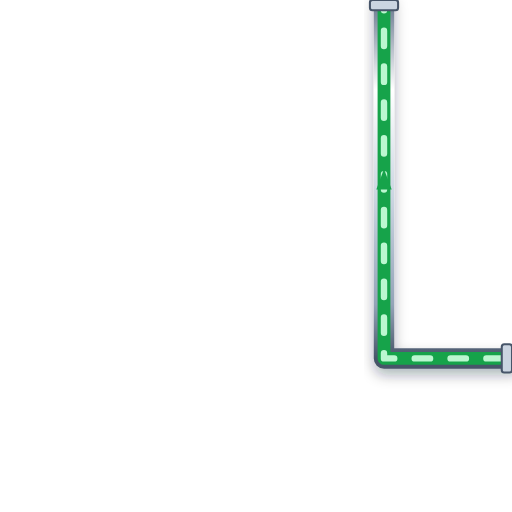
t = 0.00 s
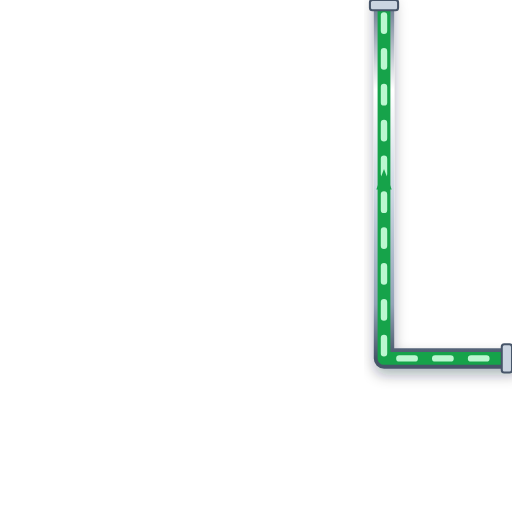
t = 0.20 s
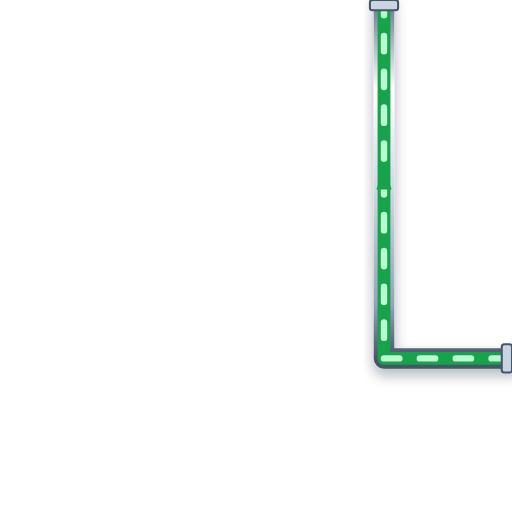
t = 0.40 s
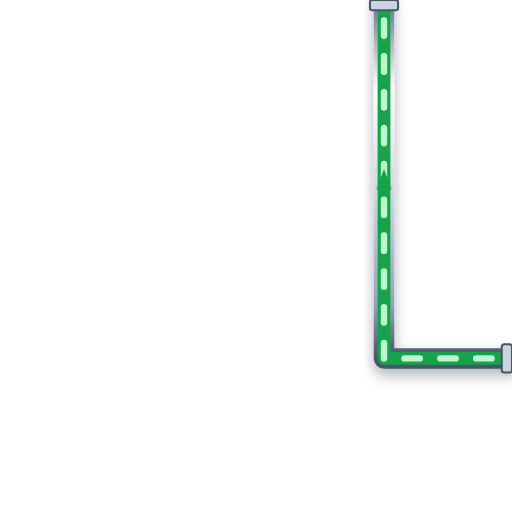
t = 0.60 s

The animated SVG that drew these frames (rendered in a browser with its animation timeline set to each time). Animation: 1 CSS @keyframes rule; one cycle of 0.80 s, repeats indefinitely.

<svg xmlns="http://www.w3.org/2000/svg" viewBox="0 0 200 200" width="200" height="200">
  <defs>
    <style>
      @keyframes p-flow-anim {
        from { stroke-dashoffset: 24; } to { stroke-dashoffset: 0; }
      }
      .anim-p-flow {
        stroke-dasharray: 6 8;
        animation: p-flow-anim 0.8s linear infinite;
      }
    </style>
    <filter id="ssPipeShadow" x="-15%" y="-15%" width="130%" height="130%">
      <feDropShadow dx="0" dy="2.5" stdDeviation="2.5" flood-color="#0f172a" flood-opacity="0.32" />
    </filter>
    <linearGradient id="ssPipeGradH" x1="0%" y1="0%" x2="0%" y2="100%">
      <stop offset="0%" stop-color="#64748b" /><stop offset="25%" stop-color="#ffffff" />
      <stop offset="55%" stop-color="#cbd5e1" /><stop offset="85%" stop-color="#94a3b8" /><stop offset="100%" stop-color="#475569" />
    </linearGradient>
  </defs>

  <!-- Stainless Steel 316 Outer Casing (8px with 3D Drop Shadow) -->
  <path d="M 200 140 L 150 140 L 150 0" stroke="url(#ssPipeGradH)" stroke-width="8" fill="none" stroke-linecap="round" stroke-linejoin="round" filter="url(#ssPipeShadow)"/>

  <!-- Process Fluid Core (5px) -->
  <path d="M 200 140 L 150 140 L 150 0" stroke="#16A34A" stroke-width="5" fill="none" stroke-linecap="round" stroke-linejoin="round"/>

  <!-- Animated Fluid Flow Stream Dashes (2.5px) -->
  <path d="M 200 140 L 150 140 L 150 0" stroke="#BBF7D0" stroke-width="2.5" fill="none" stroke-linejoin="round" stroke-linecap="round" class="anim-p-flow"/>

  <!-- Directional Flow Arrow -->
  <polygon points="147,74 150,66 153,74" fill="#16A34A" />

  <!-- ANSI Flange Connection Collars -->
  <rect x="196" y="134.5" width="4" height="11" rx="1" fill="#cbd5e1" stroke="#475569" stroke-width="0.8"/>
  <rect x="144.5" y="0" width="11" height="4" rx="1" fill="#cbd5e1" stroke="#475569" stroke-width="0.8"/>
</svg>
